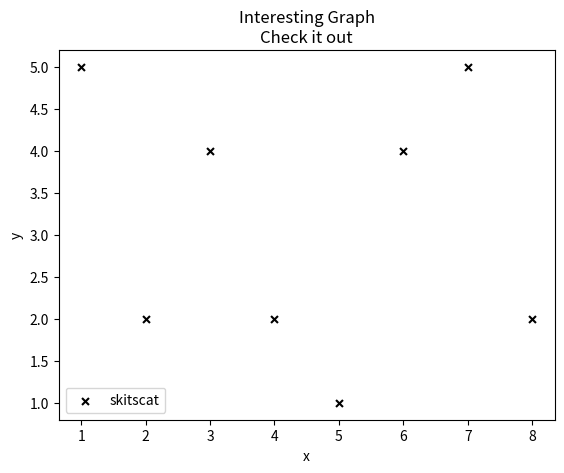

Here is the Python script that generated this plot:
import matplotlib.pyplot as plt

x = [1,2,3,4,5,6,7,8]
y = [5,2,4,2,1,4,5,2]

# mark --> shape of the scatter dot, s is the size of the scatter dot
# like ^,*,o,X etc ... refer to the online document
plt.scatter(x,y, label='skitscat', color='k', s=25, marker="x")
# plt.scatter(x,y, label='skitscat', color='k')

plt.xlabel('x')
plt.ylabel('y')
plt.title('Interesting Graph\nCheck it out')
plt.legend()
plt.show()